4-way image classification set "image" from GitHub (Soedirman-Machine-Learning/rice-varieties-classification); label vocabulary: basmathi, Cilamaya rice, Ketan glutinous rice, Pandanwangi rice.

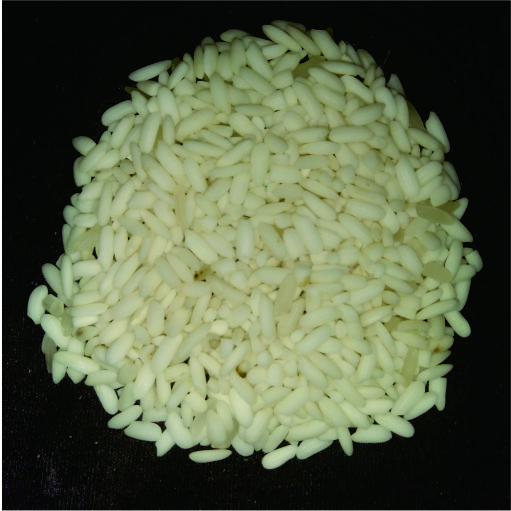
Label: Ketan glutinous rice

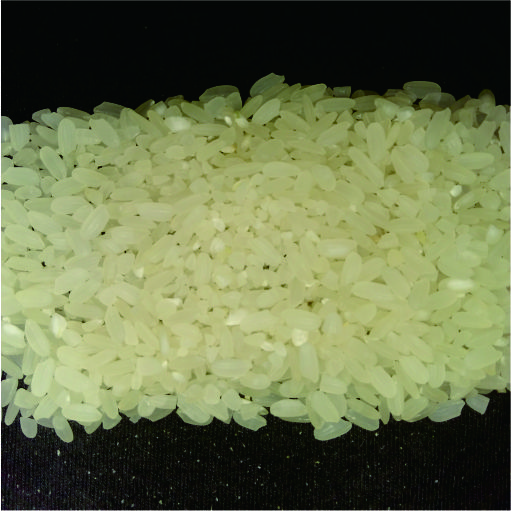
Label: Pandanwangi rice

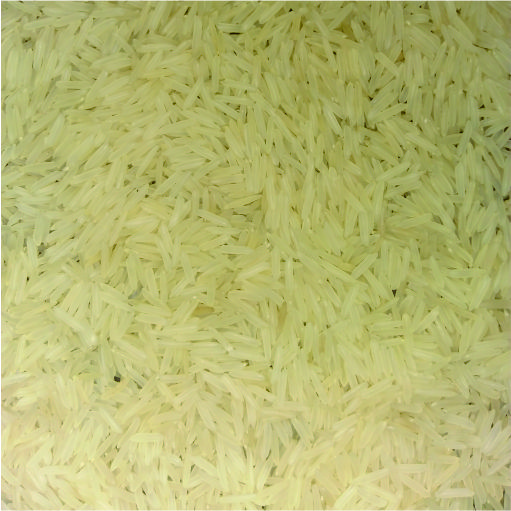
Label: basmathi

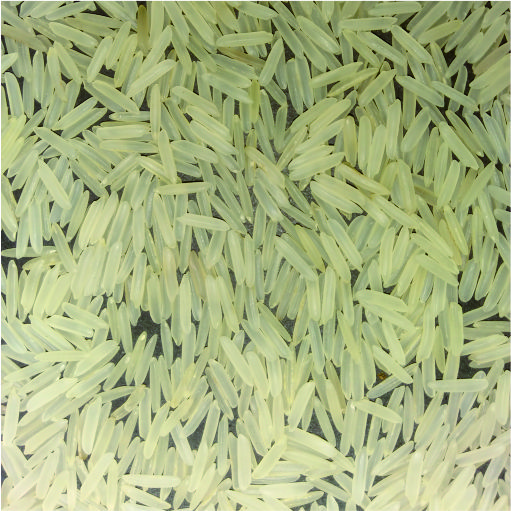
Label: basmathi

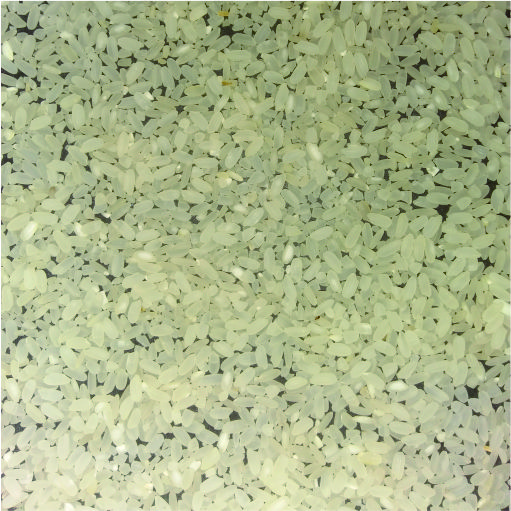
Label: Pandanwangi rice

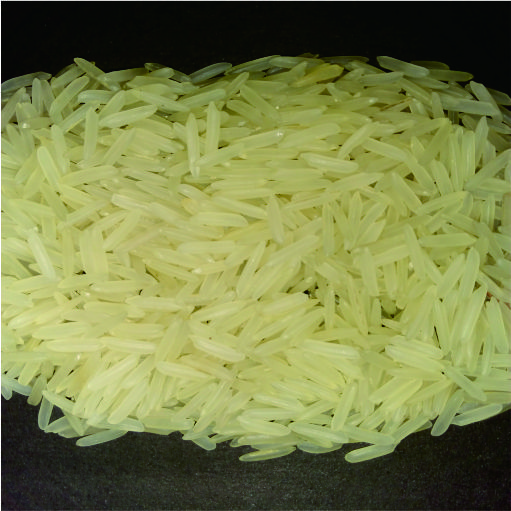
Label: basmathi
